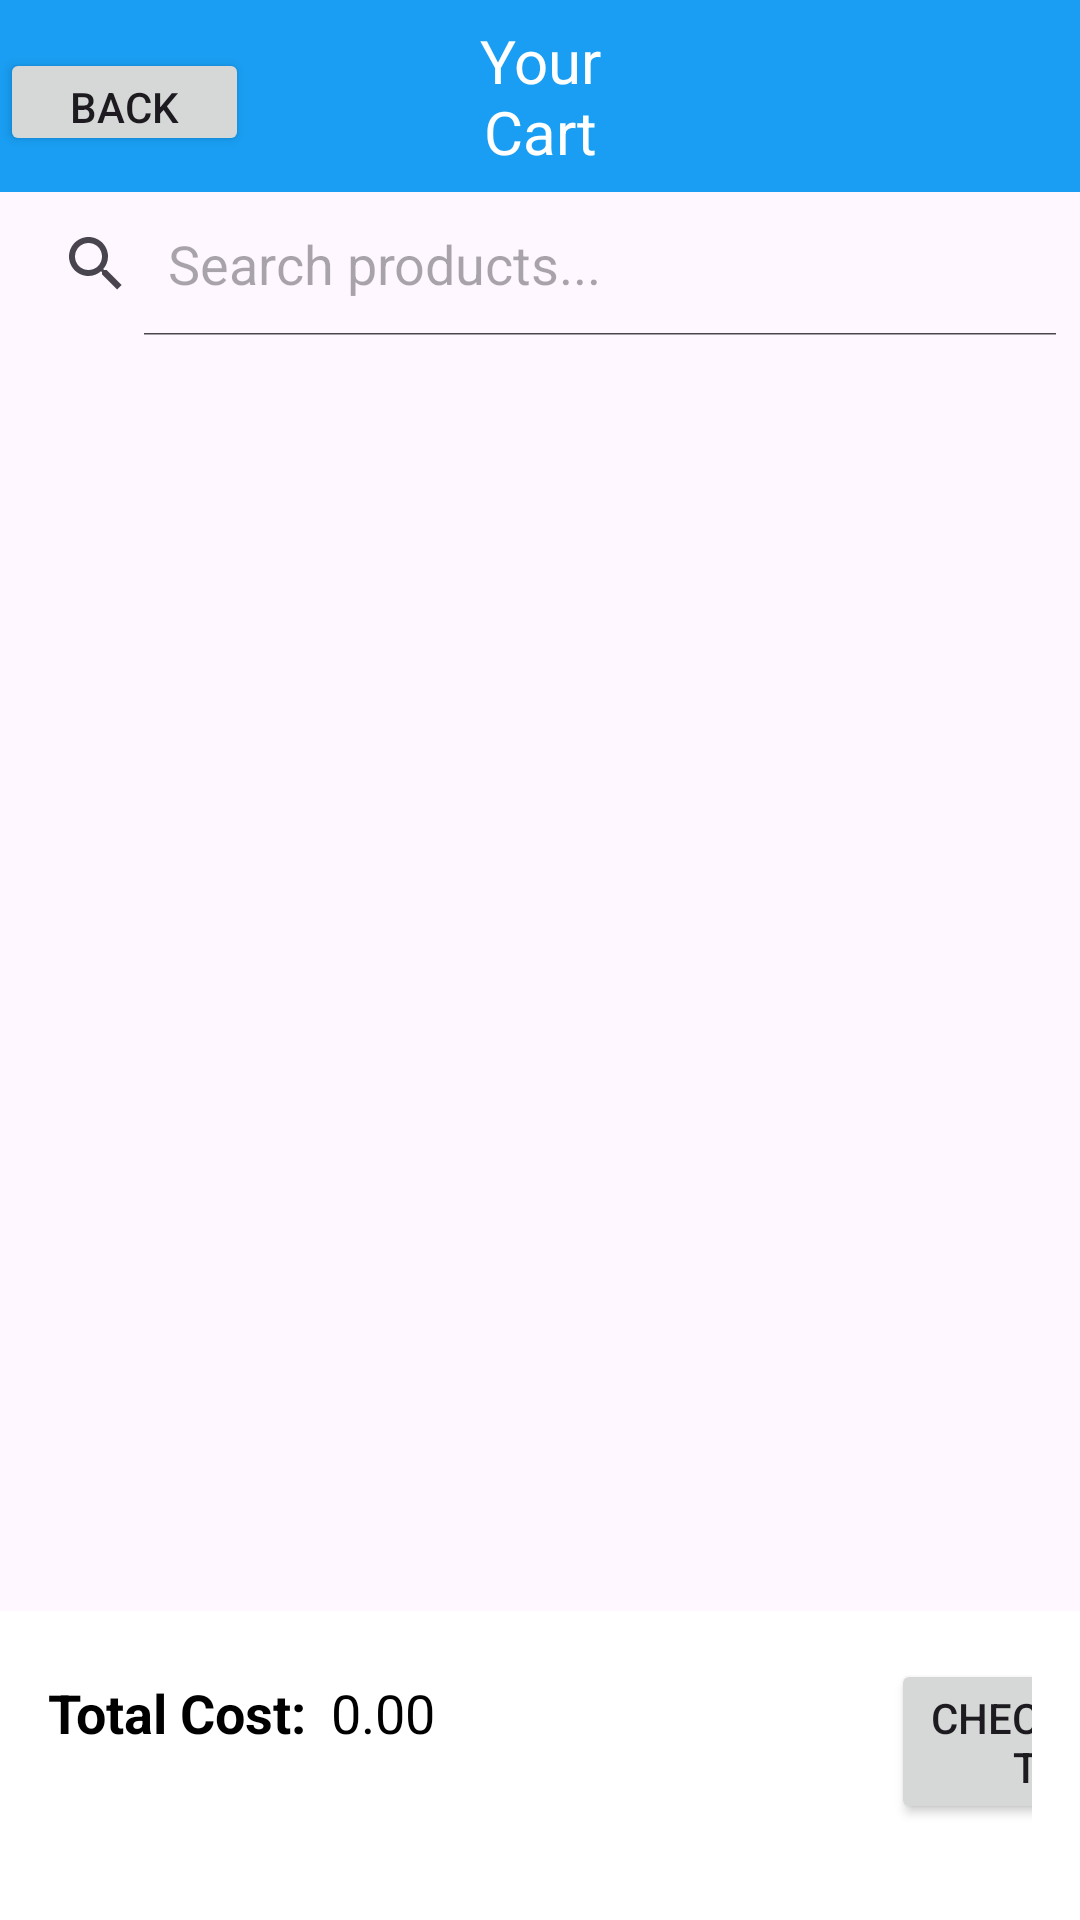

Produce the Android XML layout that renders to this screen, including the resource entries it uses.
<!-- AndroidManifest.xml: application theme Theme.B07group4 -->
<!-- res/layout/activity_shopper_cart.xml -->
<?xml version="1.0" encoding="utf-8"?>
<RelativeLayout
    xmlns:android="http://schemas.android.com/apk/res/android"
    android:layout_width="match_parent"
    android:layout_height="match_parent">

    <androidx.appcompat.widget.Toolbar
        android:id="@+id/toolbar"
        android:layout_width="match_parent"
        android:layout_height="?attr/actionBarSize"
        android:background="?attr/colorPrimary"
        android:title="Shopping App"
        android:titleTextColor="@android:color/white" />

    <Button
        android:id="@+id/cartToShopBack"
        android:layout_width="83dp"
        android:layout_height="36dp"
        android:layout_marginTop="16dp"
        android:onClick="onClickBack"
        android:text="@string/back" />

    <SearchView
        android:id="@+id/search_view"
        android:layout_width="match_parent"
        android:layout_height="wrap_content"
        android:layout_below="@id/toolbar"
        android:queryHint="Search products..."
        android:iconifiedByDefault="false" />

    <androidx.recyclerview.widget.RecyclerView
        android:id="@+id/recycler_view"
        android:layout_width="match_parent"
        android:layout_height="485dp"
        android:layout_below="@id/search_view"
        android:padding="8dp" />

    <TextView
        android:id="@+id/textView6"
        android:layout_width="wrap_content"
        android:layout_height="wrap_content"
        android:layout_alignBottom="@+id/toolbar"
        android:layout_alignParentStart="true"
        android:layout_alignParentTop="true"
        android:layout_alignParentEnd="true"
        android:layout_marginStart="147dp"
        android:layout_marginTop="-1dp"
        android:layout_marginEnd="147dp"
        android:layout_marginBottom="-1dp"
        android:gravity="center"
        android:text="@string/your_cart"
        android:textColor="@color/white"
        android:textSize="20sp" />

    <LinearLayout
        android:layout_width="match_parent"
        android:layout_height="wrap_content"
        android:layout_alignParentBottom="true"
        android:orientation="horizontal"
        android:padding="16dp"
        android:background="@android:color/white">

        <TextView
            android:id="@+id/tv_total_price_label"
            android:layout_width="wrap_content"
            android:layout_height="wrap_content"
            android:text="Total Cost:"
            android:textStyle="bold"
            android:textSize="18sp"
            android:textColor="@android:color/black"/>

        <TextView
            android:id="@+id/tv_total_price"
            android:layout_width="wrap_content"
            android:layout_height="wrap_content"
            android:layout_marginStart="8dp"
            android:text="0.00"
            android:textSize="18sp"
            android:textColor="@android:color/black" />

        <Button
            android:id="@+id/CheckoutButton"
            android:layout_width="90dp"
            android:layout_height="55dp"
            android:layout_marginStart="152dp"
            android:layout_marginEnd="150dp"
            android:layout_marginBottom="16dp"
            android:onClick="clickCheckout"
            android:text="@string/checkout" />
    </LinearLayout>

</RelativeLayout>
<!-- resources referenced by this layout -->
<resources>
  <color name="white">#FFFFFFFF</color>
  <string name="back">Back</string>
  <string name="checkout">Checkout</string>
  <string name="your_cart">Your Cart</string>
  <style name="Theme.B07group4" parent="Base.Theme.B07group4" />
  <style name="Base.Theme.B07group4" parent="Theme.Material3.DayNight.NoActionBar">
          
          
          <item name="colorPrimary">@color/colorPrimary</item>
  
      </style>
  <color name="colorPrimary">#199ef3</color>
</resources>
